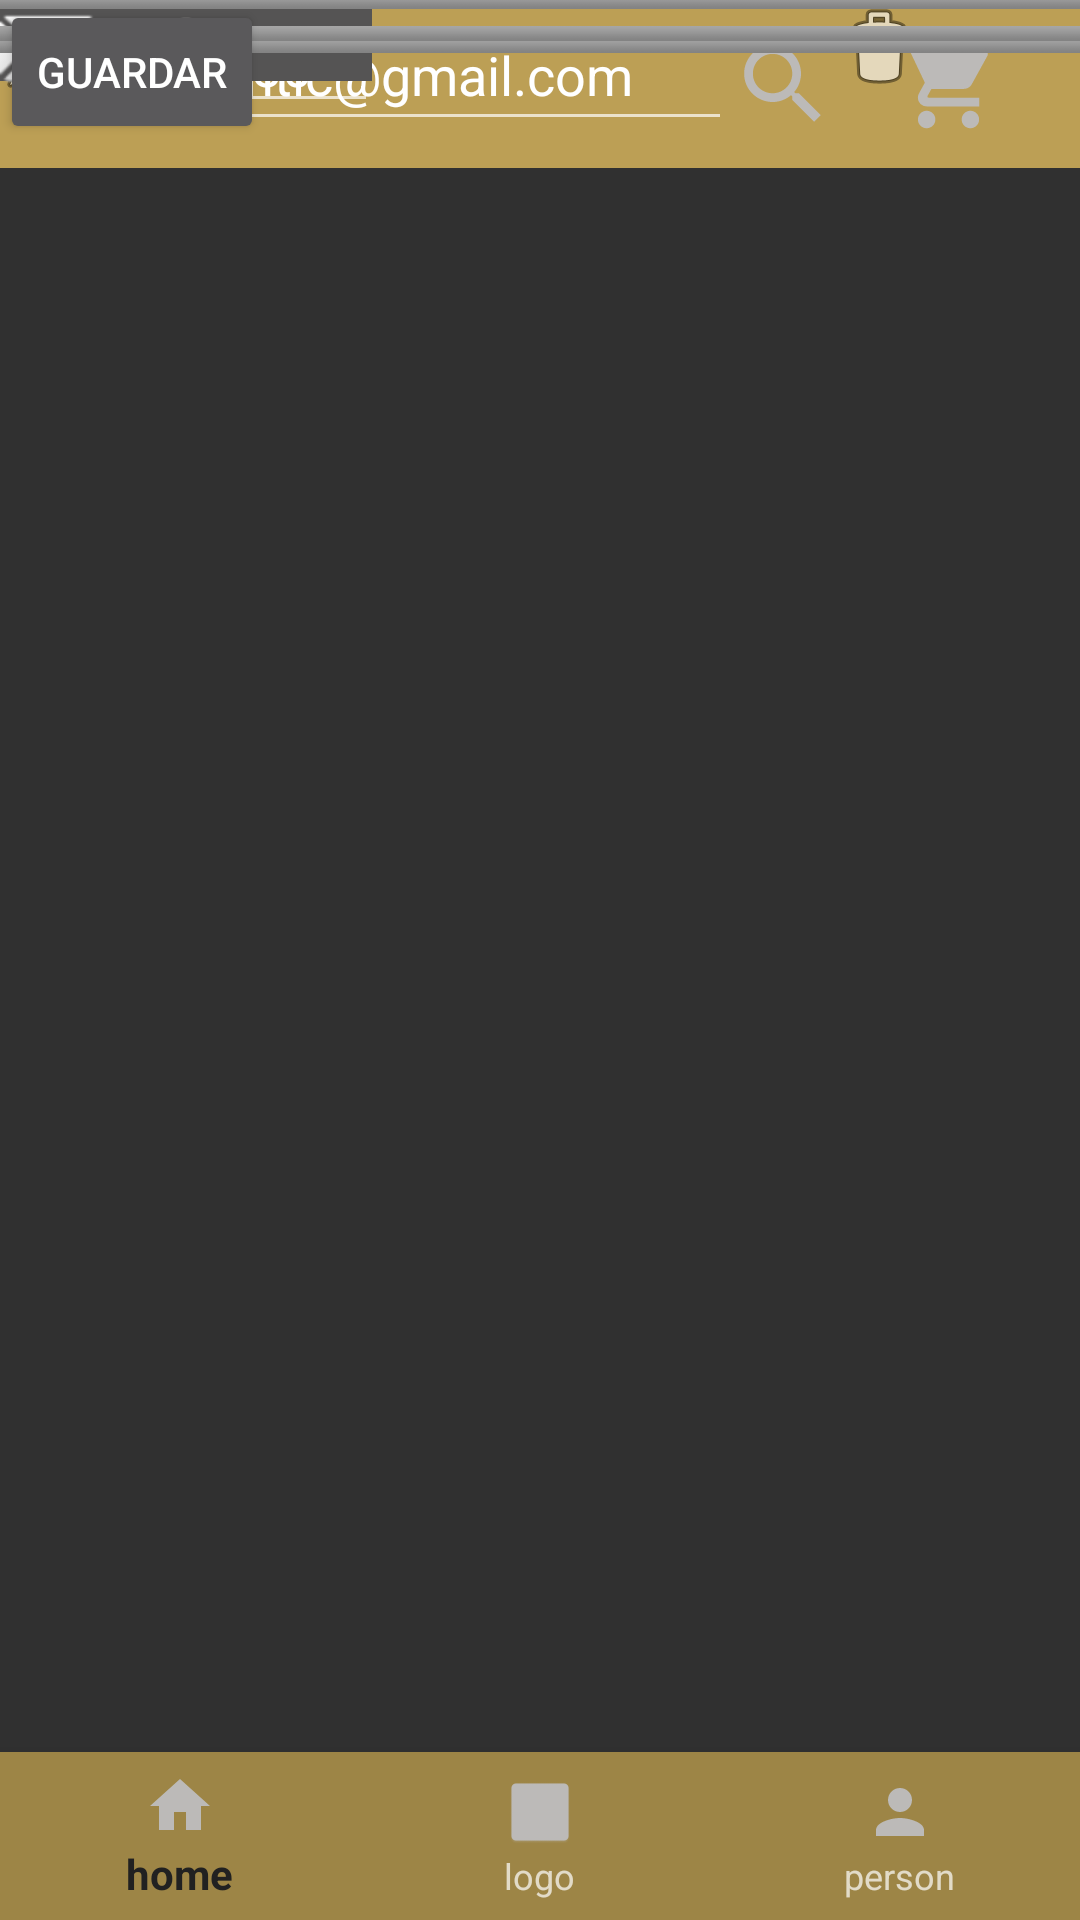

Write the Android layout XML for this screen, with the resource values it uses.
<!-- AndroidManifest.xml: application theme Theme.AppCompat.NoActionBar -->
<!-- res/layout/fragment_config.xml -->
<?xml version="1.0" encoding="utf-8"?>
<androidx.constraintlayout.widget.ConstraintLayout xmlns:android="http://schemas.android.com/apk/res/android"
    xmlns:app="http://schemas.android.com/apk/res-auto"
    xmlns:tools="http://schemas.android.com/tools"
    android:layout_width="match_parent"
    android:layout_height="match_parent">

    <LinearLayout
        android:id="@+id/linearLayout"
        android:layout_width="match_parent"
        android:layout_height="wrap_content"
        android:background="@color/doradoStar"
        android:orientation="horizontal"
        tools:ignore="MissingConstraints">

        <androidx.appcompat.widget.Toolbar
            android:id="@+id/menu_toolbar"
            android:layout_width="0dp"
            android:layout_height="?attr/actionBarSize"
            android:layout_weight="2"
            app:navigationIcon="@drawable/ic_menu_toolbar" />

        <androidx.appcompat.widget.Toolbar
            android:id="@+id/search_toolbar"
            android:layout_width="54dp"
            android:layout_height="match_parent"
            app:navigationIcon="@drawable/ic_search_toolbar" />

        <androidx.appcompat.widget.Toolbar
            android:id="@+id/car_tooolbar"
            android:layout_width="wrap_content"
            android:layout_height="?attr/actionBarSize"
            app:navigationIcon="@drawable/ic_shopping_toolbar" />

    </LinearLayout>

    <com.google.android.material.bottomnavigation.BottomNavigationView
        android:id="@+id/bottom_navigation"
        android:layout_width="match_parent"
        android:layout_height="wrap_content"
        android:background="@color/doradoCenter"
        app:itemIconTint="#BCBAB8"
        app:layout_constraintBottom_toBottomOf="parent"
        app:layout_constraintLeft_toLeftOf="parent"
        app:layout_constraintRight_toRightOf="parent"
        app:menu="@menu/bottom_nav_menu" />

    <Button
        android:id="@+id/button"
        android:layout_width="wrap_content"
        android:layout_height="wrap_content"
        android:text="Guardar"
        tools:ignore="MissingConstraints"
        tools:layout_editor_absoluteX="168dp"
        tools:layout_editor_absoluteY="596dp" />

    <TextView
        android:id="@+id/textView5"
        android:layout_width="wrap_content"
        android:layout_height="wrap_content"
        android:text="Bancolombia"
        android:textSize="20sp"
        android:textStyle="bold"
        tools:layout_editor_absoluteX="93dp"
        tools:layout_editor_absoluteY="352dp" />

    <TextView
        android:id="@+id/textView7"
        android:layout_width="75dp"
        android:layout_height="39dp"
        android:text="Zoey"
        android:textSize="24sp"
        android:textStyle="bold"
        tools:layout_editor_absoluteX="45dp"
        tools:layout_editor_absoluteY="295dp" />

    <TextView
        android:id="@+id/textView8"
        android:layout_width="34dp"
        android:layout_height="29dp"
        android:text="Pay"
        android:textSize="16sp"
        android:textStyle="bold"
        tools:layout_editor_absoluteX="49dp"
        tools:layout_editor_absoluteY="387dp" />

    <EditText
        android:id="@+id/editTextTextEmailAddress"
        android:layout_width="244dp"
        android:layout_height="47dp"
        android:ems="10"
        android:inputType="textEmailAddress"
        android:text="brinkysmintic@gmail.com"
        tools:layout_editor_absoluteX="93dp"
        tools:layout_editor_absoluteY="496dp" />

    <EditText
        android:id="@+id/editTextPhone"
        android:layout_width="126dp"
        android:layout_height="41dp"
        android:ems="10"
        android:inputType="phone"
        android:text="3204403030"
        tools:layout_editor_absoluteX="93dp"
        tools:layout_editor_absoluteY="448dp" />

    <ImageView
        android:id="@+id/imageView4"
        android:layout_width="172dp"
        android:layout_height="173dp"
        tools:layout_editor_absoluteX="119dp"
        tools:layout_editor_absoluteY="108dp"
        tools:srcCompat="@tools:sample/avatars" />

    <ImageView
        android:id="@+id/imageView5"
        android:layout_width="35dp"
        android:layout_height="33dp"
        app:srcCompat="@drawable/ic_phone"
        tools:layout_editor_absoluteX="48dp"
        tools:layout_editor_absoluteY="448dp" />

    <ImageView
        android:id="@+id/imageView7"
        android:layout_width="wrap_content"
        android:layout_height="wrap_content"
        app:srcCompat="@android:drawable/ic_menu_delete"
        tools:layout_editor_absoluteX="349dp"
        tools:layout_editor_absoluteY="511dp" />

    <ImageView
        android:id="@+id/imageView14"
        android:layout_width="wrap_content"
        android:layout_height="wrap_content"
        android:layout_marginStart="130dp"
        android:layout_marginEnd="30dp"
        app:layout_constraintEnd_toEndOf="parent"
        app:layout_constraintStart_toEndOf="@+id/editTextPhone"
        app:srcCompat="@android:drawable/ic_menu_delete"
        tools:layout_editor_absoluteY="449dp" />

    <ImageView
        android:id="@+id/imageView9"
        android:layout_width="wrap_content"
        android:layout_height="wrap_content"
        android:layout_marginStart="137dp"
        android:layout_marginEnd="30dp"
        android:layout_marginBottom="48dp"
        app:layout_constraintBottom_toTopOf="@+id/imageView11"
        app:layout_constraintEnd_toEndOf="parent"
        app:layout_constraintStart_toEndOf="@+id/textView5"
        app:layout_constraintTop_toTopOf="@+id/textView5"
        app:srcCompat="@android:drawable/ic_menu_delete" />

    <ImageView
        android:id="@+id/imageView15"
        android:layout_width="wrap_content"
        android:layout_height="wrap_content"
        app:srcCompat="@android:drawable/ic_menu_edit"
        tools:layout_editor_absoluteX="349dp"
        tools:layout_editor_absoluteY="295dp" />

    <ImageView
        android:id="@+id/imageView10"
        android:layout_width="124dp"
        android:layout_height="27dp"
        android:background="#00FDFCFC"
        android:backgroundTint="#555454"
        android:backgroundTintMode="add"
        android:tint="#FFFFFF"
        app:srcCompat="@android:drawable/ic_input_add"
        tools:layout_editor_absoluteX="93dp"
        tools:layout_editor_absoluteY="387dp" />

    <ImageView
        android:id="@+id/imageView6"
        android:layout_width="wrap_content"
        android:layout_height="wrap_content"
        app:srcCompat="@android:drawable/ic_dialog_email"
        tools:layout_editor_absoluteX="48dp"
        tools:layout_editor_absoluteY="497dp" />

    <ImageView
        android:id="@+id/imageView11"
        android:layout_width="321dp"
        android:layout_height="1dp"
        android:layout_marginTop="16dp"
        android:layout_marginBottom="15dp"
        android:scaleX="200"
        android:scaleY="5"
        app:layout_constraintBottom_toTopOf="@+id/editTextPhone"
        app:layout_constraintEnd_toEndOf="parent"
        app:layout_constraintHorizontal_bias="0.533"
        app:layout_constraintStart_toStartOf="parent"
        app:layout_constraintTop_toBottomOf="@+id/textView8"
        app:srcCompat="@android:drawable/bottom_bar" />

    <ImageView
        android:id="@+id/imageView13"
        android:layout_width="321dp"
        android:layout_height="1dp"
        android:scaleX="200"
        android:scaleY="5"
        app:layout_constraintEnd_toEndOf="parent"
        app:layout_constraintHorizontal_bias="0.533"
        app:layout_constraintStart_toStartOf="parent"
        app:srcCompat="@android:drawable/bottom_bar"
        tools:layout_editor_absoluteY="581dp" />

    <ImageView
        android:id="@+id/imageView12"
        android:layout_width="321dp"
        android:layout_height="1dp"
        android:layout_marginBottom="17dp"
        android:scaleX="200"
        android:scaleY="5"
        app:layout_constraintBottom_toTopOf="@+id/textView5"
        app:layout_constraintEnd_toEndOf="parent"
        app:layout_constraintStart_toStartOf="parent"
        app:layout_constraintTop_toBottomOf="@+id/textView7"
        app:srcCompat="@android:drawable/bottom_bar" />

</androidx.constraintlayout.widget.ConstraintLayout>
<!-- resources referenced by this layout -->
<resources>
  <color name="doradoCenter">#9D8546</color>
  <color name="doradoStar">#BC9F55</color>
  <!-- drawable ic_menu_toolbar (drawable) -->
  <vector android:height="35dp" android:tint="#BCBAB8"
      android:viewportHeight="24" android:viewportWidth="24"
      android:width="35dp" xmlns:android="http://schemas.android.com/apk/res/android">
      <path android:fillColor="@android:color/white" android:pathData="M3,18h18v-2L3,16v2zM3,13h18v-2L3,11v2zM3,6v2h18L21,6L3,6z"/>
  </vector>
  <!-- drawable ic_phone (drawable) -->
  <vector android:height="24dp" android:tint="#EAE0E0"
      android:viewportHeight="24" android:viewportWidth="24"
      android:width="24dp" xmlns:android="http://schemas.android.com/apk/res/android">
      <path android:fillColor="@android:color/white" android:pathData="M6.62,10.79c1.44,2.83 3.76,5.14 6.59,6.59l2.2,-2.2c0.27,-0.27 0.67,-0.36 1.02,-0.24 1.12,0.37 2.33,0.57 3.57,0.57 0.55,0 1,0.45 1,1V20c0,0.55 -0.45,1 -1,1 -9.39,0 -17,-7.61 -17,-17 0,-0.55 0.45,-1 1,-1h3.5c0.55,0 1,0.45 1,1 0,1.25 0.2,2.45 0.57,3.57 0.11,0.35 0.03,0.74 -0.25,1.02l-2.2,2.2z"/>
  </vector>
  <!-- drawable ic_search_toolbar (drawable) -->
  <vector android:height="35dp" android:tint="#BCBAB8"
      android:viewportHeight="24" android:viewportWidth="24"
      android:width="35dp" xmlns:android="http://schemas.android.com/apk/res/android">
      <path android:fillColor="@android:color/white" android:pathData="M15.5,14h-0.79l-0.28,-0.27C15.41,12.59 16,11.11 16,9.5 16,5.91 13.09,3 9.5,3S3,5.91 3,9.5 5.91,16 9.5,16c1.61,0 3.09,-0.59 4.23,-1.57l0.27,0.28v0.79l5,4.99L20.49,19l-4.99,-5zM9.5,14C7.01,14 5,11.99 5,9.5S7.01,5 9.5,5 14,7.01 14,9.5 11.99,14 9.5,14z"/>
  </vector>
  <!-- drawable ic_shopping_toolbar (drawable) -->
  <vector android:height="35dp" android:tint="#BCBAB8"
      android:viewportHeight="24" android:viewportWidth="24"
      android:width="35dp" xmlns:android="http://schemas.android.com/apk/res/android">
      <path android:fillColor="@android:color/white" android:pathData="M7,18c-1.1,0 -1.99,0.9 -1.99,2S5.9,22 7,22s2,-0.9 2,-2 -0.9,-2 -2,-2zM1,2v2h2l3.6,7.59 -1.35,2.45c-0.16,0.28 -0.25,0.61 -0.25,0.96 0,1.1 0.9,2 2,2h12v-2L7.42,15c-0.14,0 -0.25,-0.11 -0.25,-0.25l0.03,-0.12 0.9,-1.63h7.45c0.75,0 1.41,-0.41 1.75,-1.03l3.58,-6.49c0.08,-0.14 0.12,-0.31 0.12,-0.48 0,-0.55 -0.45,-1 -1,-1L5.21,4l-0.94,-2L1,2zM17,18c-1.1,0 -1.99,0.9 -1.99,2s0.89,2 1.99,2 2,-0.9 2,-2 -0.9,-2 -2,-2z"/>
  </vector>
</resources>
